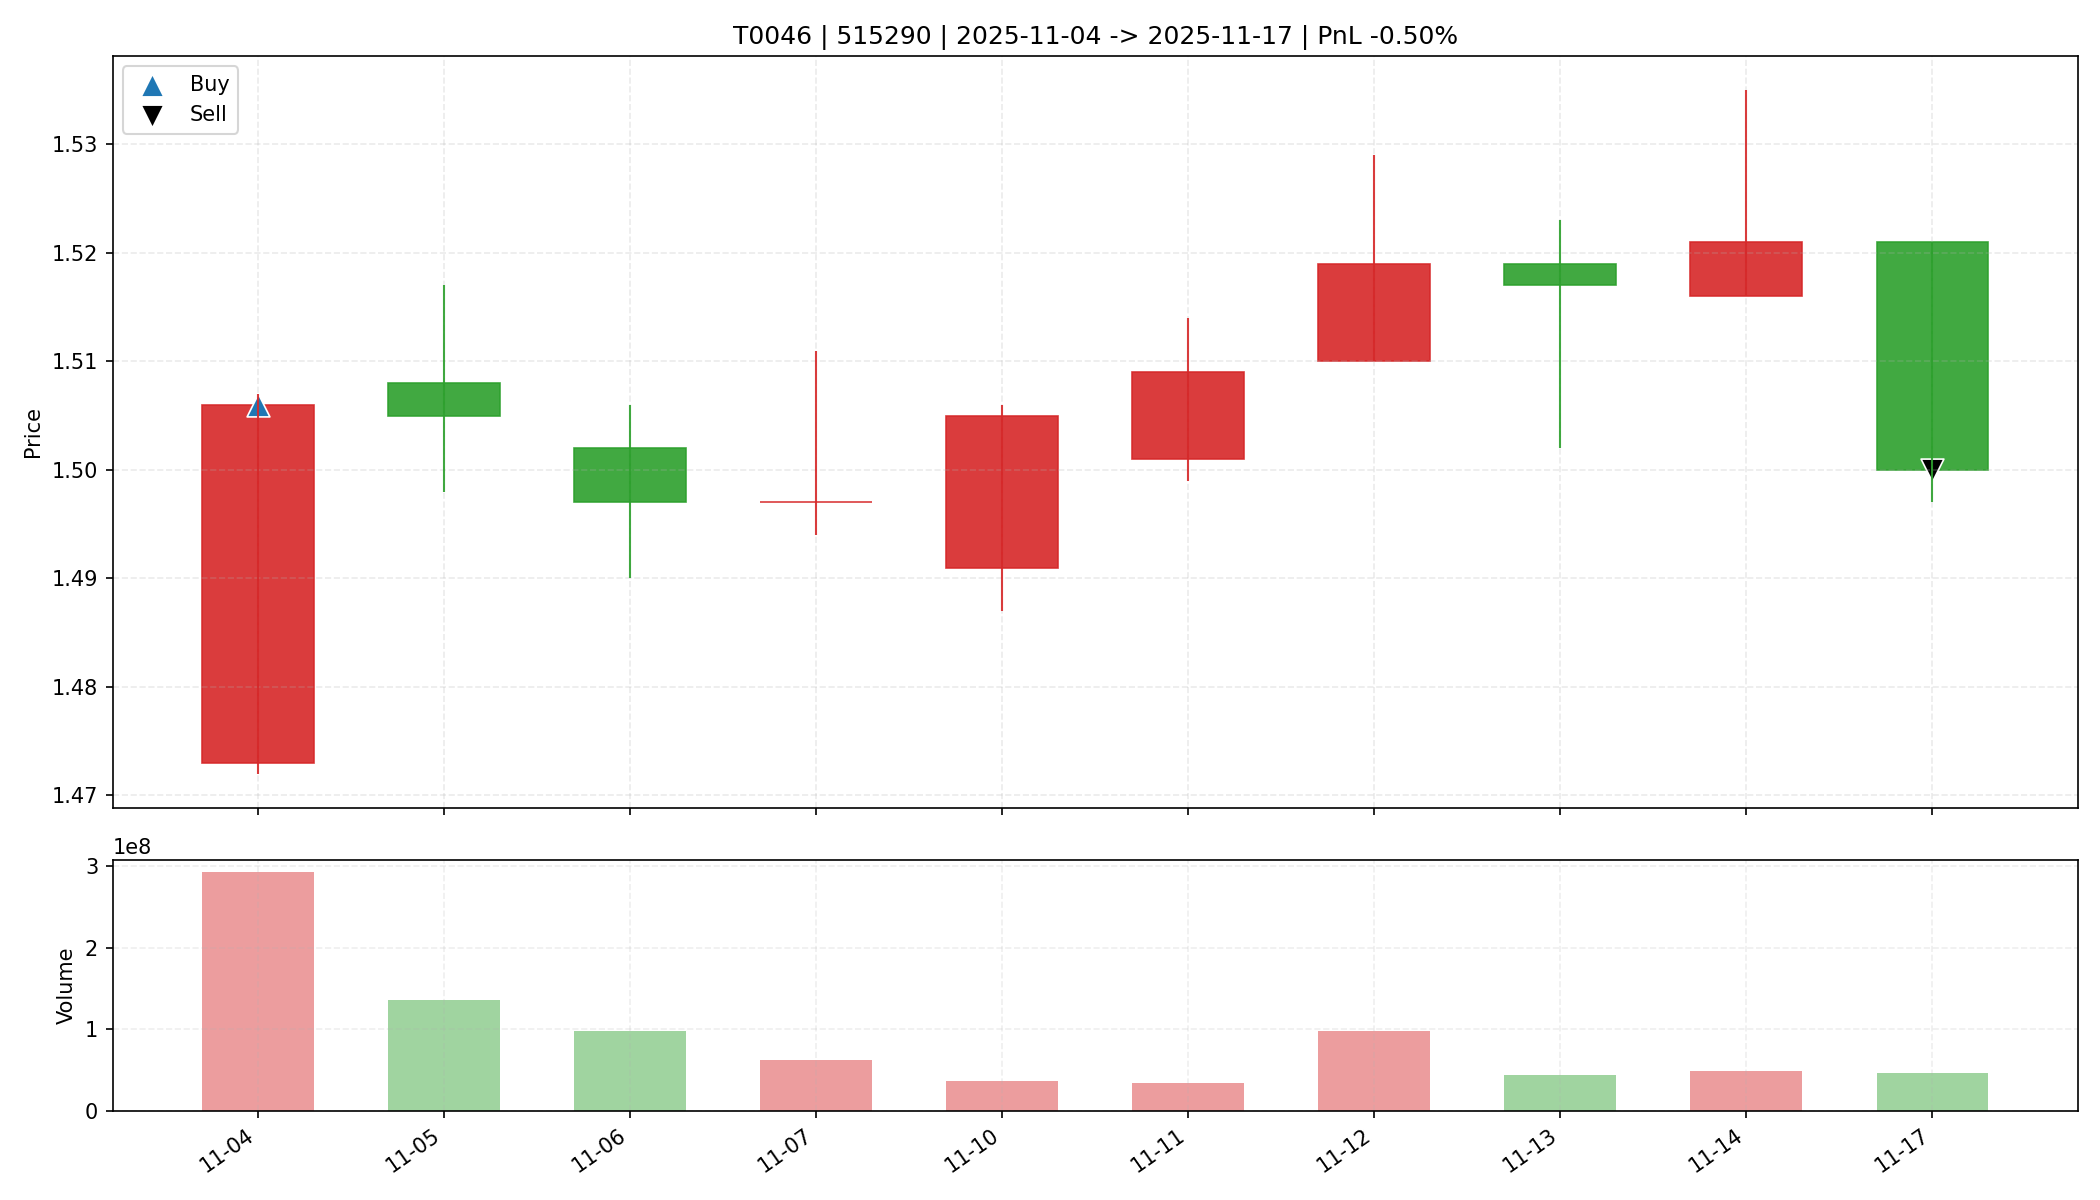

The file beside this chart, header and first rows:
date, open, high, low, close, amount, volume, trade_id, code, buy_date, sell_date, buy_price, sell_price, matched_shares, buy_reason, sell_reason, sell_profit_pct, sell_hold_days, is_buy_day, is_sell_day, holding_day_index
2025-11-04, 1.473, 1.507, 1.472, 1.506, 437206560, 292053000, T0046, 515290, 2025-11-04, 2025-11-17, 1.506, 1.5, 21900, 前10日振幅4.1%, 阳线涨幅2.2%, 突破均线, 放量2.7倍(温和+爆发…, 跌破MA10, -0.498, 9.0, True, False, 0
2025-11-05, 1.508, 1.517, 1.498, 1.505, 204251600, 135673700, T0046, 515290, 2025-11-04, 2025-11-17, 1.506, 1.5, 21900, 前10日振幅4.1%, 阳线涨幅2.2%, 突破均线, 放量2.7倍(温和+爆发…, 跌破MA10, -0.498, 9.0, False, False, 1
2025-11-06, 1.502, 1.506, 1.49, 1.497, 146975664, 98075900, T0046, 515290, 2025-11-04, 2025-11-17, 1.506, 1.5, 21900, 前10日振幅4.1%, 阳线涨幅2.2%, 突破均线, 放量2.7倍(温和+爆发…, 跌破MA10, -0.498, 9.0, False, False, 2
2025-11-07, 1.497, 1.511, 1.494, 1.497, 93809552, 62587900, T0046, 515290, 2025-11-04, 2025-11-17, 1.506, 1.5, 21900, 前10日振幅4.1%, 阳线涨幅2.2%, 突破均线, 放量2.7倍(温和+爆发…, 跌破MA10, -0.498, 9.0, False, False, 3
2025-11-10, 1.491, 1.506, 1.487, 1.505, 54866676, 36569400, T0046, 515290, 2025-11-04, 2025-11-17, 1.506, 1.5, 21900, 前10日振幅4.1%, 阳线涨幅2.2%, 突破均线, 放量2.7倍(温和+爆发…, 跌破MA10, -0.498, 9.0, False, False, 4
2025-11-11, 1.501, 1.514, 1.499, 1.509, 51379936, 34098700, T0046, 515290, 2025-11-04, 2025-11-17, 1.506, 1.5, 21900, 前10日振幅4.1%, 阳线涨幅2.2%, 突破均线, 放量2.7倍(温和+爆发…, 跌破MA10, -0.498, 9.0, False, False, 5
2025-11-12, 1.51, 1.529, 1.51, 1.519, 147978080, 97276300, T0046, 515290, 2025-11-04, 2025-11-17, 1.506, 1.5, 21900, 前10日振幅4.1%, 阳线涨幅2.2%, 突破均线, 放量2.7倍(温和+爆发…, 跌破MA10, -0.498, 9.0, False, False, 6
2025-11-13, 1.519, 1.523, 1.502, 1.517, 67449272, 44619200, T0046, 515290, 2025-11-04, 2025-11-17, 1.506, 1.5, 21900, 前10日振幅4.1%, 阳线涨幅2.2%, 突破均线, 放量2.7倍(温和+爆发…, 跌破MA10, -0.498, 9.0, False, False, 7
2025-11-14, 1.516, 1.535, 1.516, 1.521, 74031296, 48469200, T0046, 515290, 2025-11-04, 2025-11-17, 1.506, 1.5, 21900, 前10日振幅4.1%, 阳线涨幅2.2%, 突破均线, 放量2.7倍(温和+爆发…, 跌破MA10, -0.498, 9.0, False, False, 8
2025-11-17, 1.521, 1.521, 1.497, 1.5, 69712464, 46362200, T0046, 515290, 2025-11-04, 2025-11-17, 1.506, 1.5, 21900, 前10日振幅4.1%, 阳线涨幅2.2%, 突破均线, 放量2.7倍(温和+爆发…, 跌破MA10, -0.498, 9.0, False, True, 9
